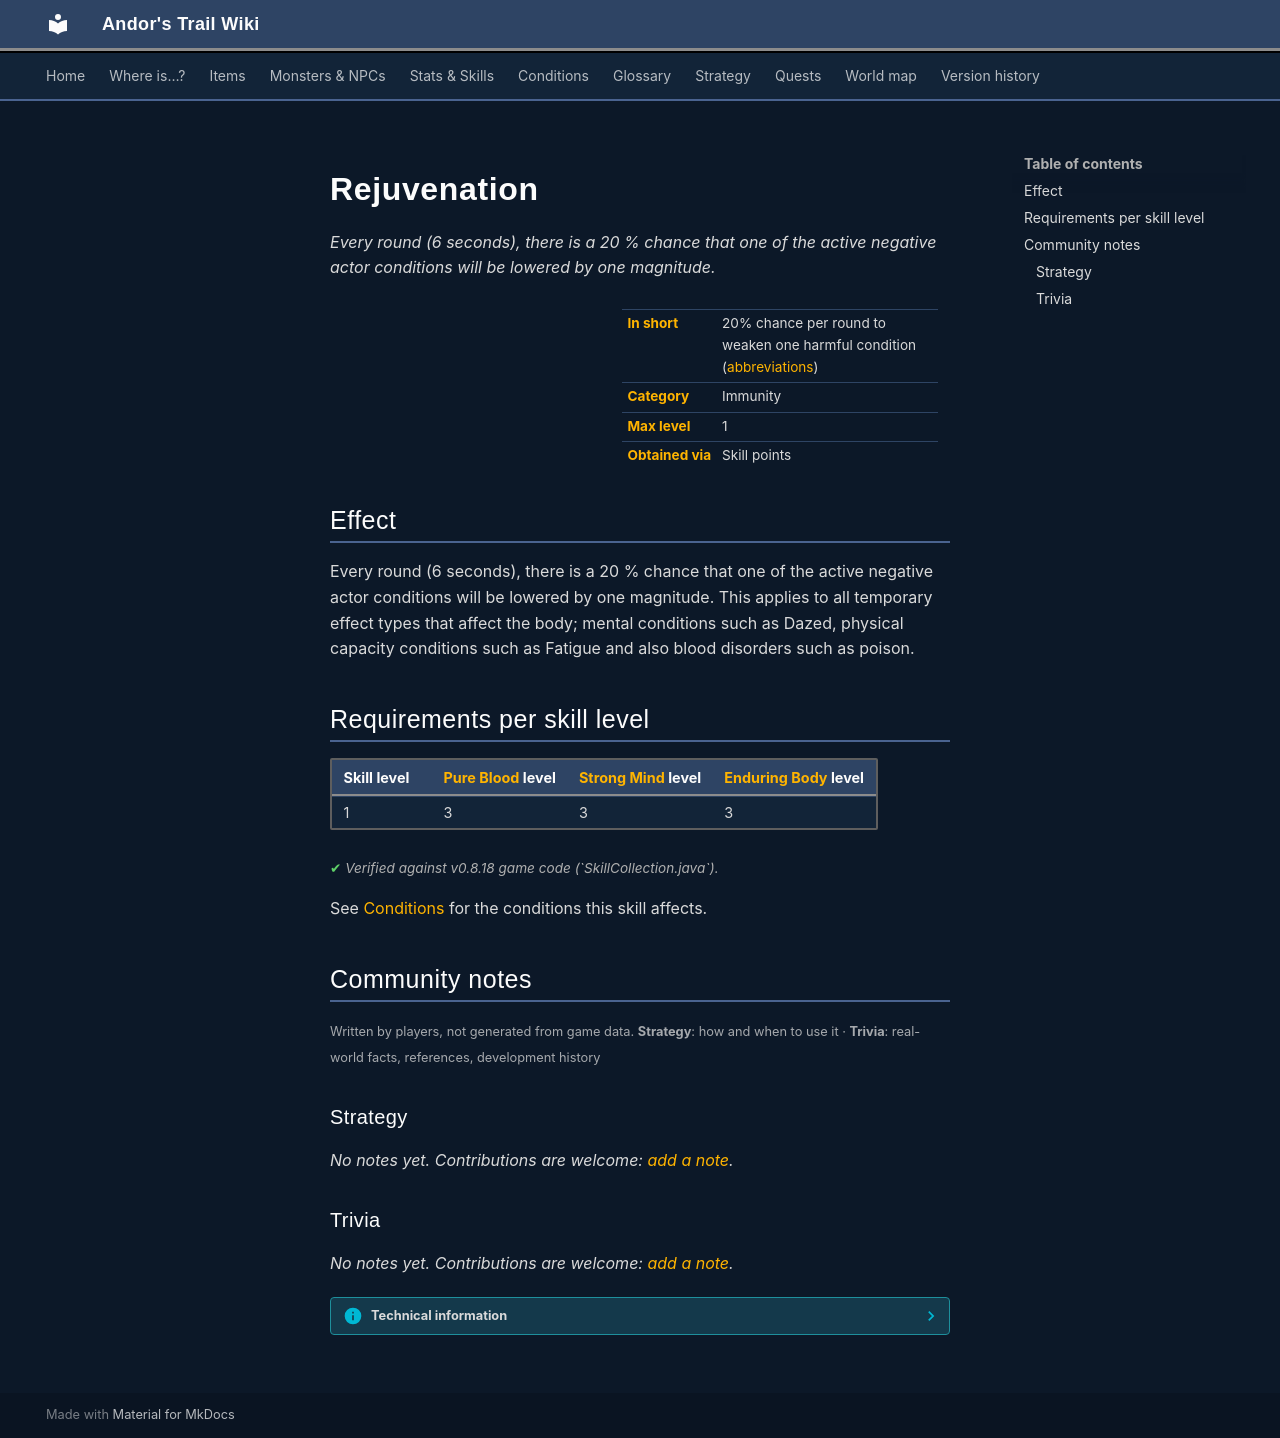

repository: asdfghjkl628/Andor-s-Trail-Wikiiii · page: skills/rejuvenation/index.html · generator: mkdocs

# Rejuvenation

*Every round (6 seconds), there is a 20 % chance that one of the active negative actor conditions will be lowered by one magnitude.*

<div class="infobox" markdown>

| | |
|---|---|
| **In short** | 20% chance per round to weaken one harmful condition ([abbreviations](../glossary.md)) |
| **Category** | Immunity |
| **Max level** | 1 |
| **Obtained via** | Skill points |

</div>

## Effect

Every round (6 seconds), there is a 20 % chance that one of the active negative actor conditions will be lowered by one magnitude. This applies to all temporary effect types that affect the body; mental conditions such as Dazed, physical capacity conditions such as Fatigue and also blood disorders such as poison.

## Requirements per skill level

| Skill level | [Pure Blood](resistanceBlood.md) level | [Strong Mind](resistanceMental.md) level | [Enduring Body](resistancePhysical.md) level |
|---|---|---|---|
| 1 | 3 | 3 | 3 |

<p class="verified">Verified against v0.8.18 game code (`SkillCollection.java`).</p>

See [Conditions](../conditions/index.md#categories-and-resistance) for the conditions this skill affects.


## Community notes

<small>Written by players, not generated from game data. **Strategy**: how and when to use it · **Trivia**: real-world facts, references, development history</small>

### Strategy

*No notes yet. Contributions are welcome: [add a note](https://github.com/asdfghjkl628/Andor-s-Trail-Wikiiii/new/main/notes/skills?filename=rejuvenation.md&value=%23%23%20Strategy%0A%0A%3C%21--%20how%20and%20when%20to%20use%20it%20--%3E%0A%0A%23%23%20Trivia%0A%0A%3C%21--%20real-world%20facts%2C%20references%2C%20development%20history%20--%3E%0A).*

### Trivia

*No notes yet. Contributions are welcome: [add a note](https://github.com/asdfghjkl628/Andor-s-Trail-Wikiiii/new/main/notes/skills?filename=rejuvenation.md&value=%23%23%20Strategy%0A%0A%3C%21--%20how%20and%20when%20to%20use%20it%20--%3E%0A%0A%23%23%20Trivia%0A%0A%3C%21--%20real-world%20facts%2C%20references%2C%20development%20history%20--%3E%0A).*


??? info "Technical information"

    | | |
    |---|---|
    | Skill ID | `rejuvenation` |
    | In-game list position | 24 |
    | Level-up type | `alwaysShown` |
    | Category (internal) | `immunity` |
    | String keys | `skill_title_rejuvenation`, `skill_longdescription_rejuvenation` |
    | Values in description | `PER_SKILLPOINT_INCREASE_REJUVENATION_CHANCE` = 20 |
    | Granting dialogue nodes | – |
    | Source files | `model/ability/SkillCollection.java`, `activity/SkillInfoActivity.java`, `res/values/strings.xml` |
